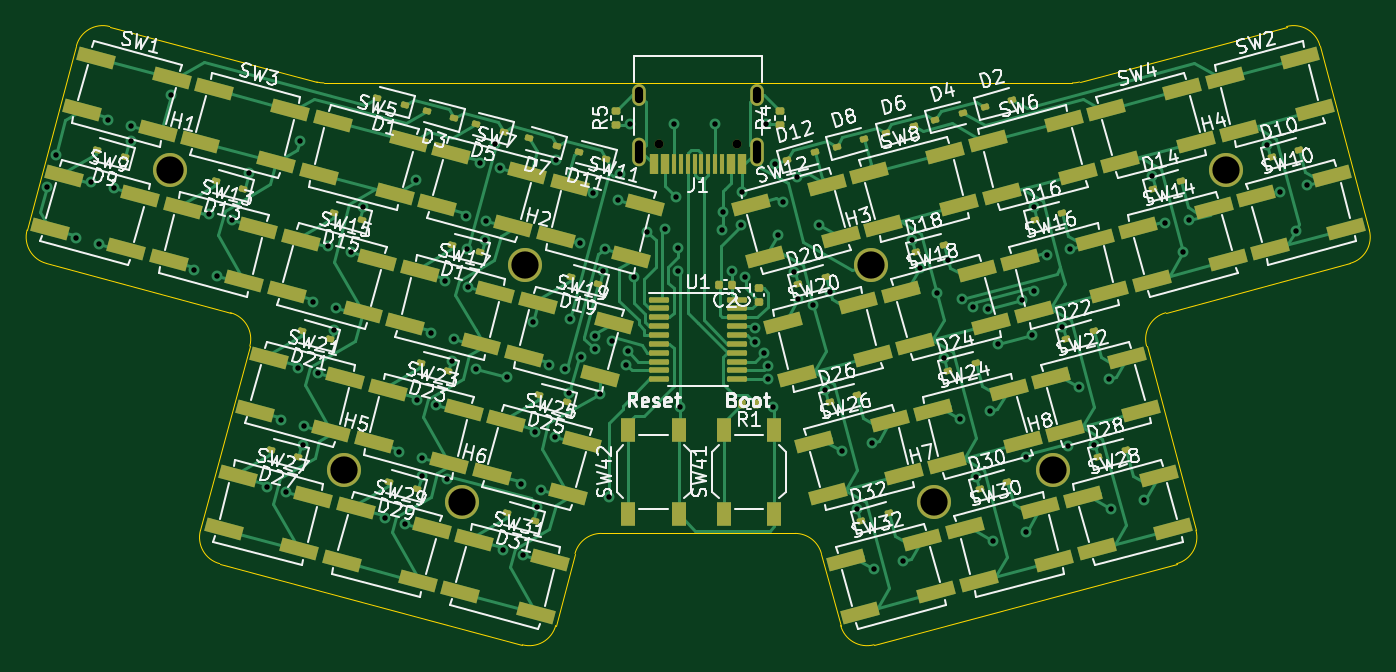
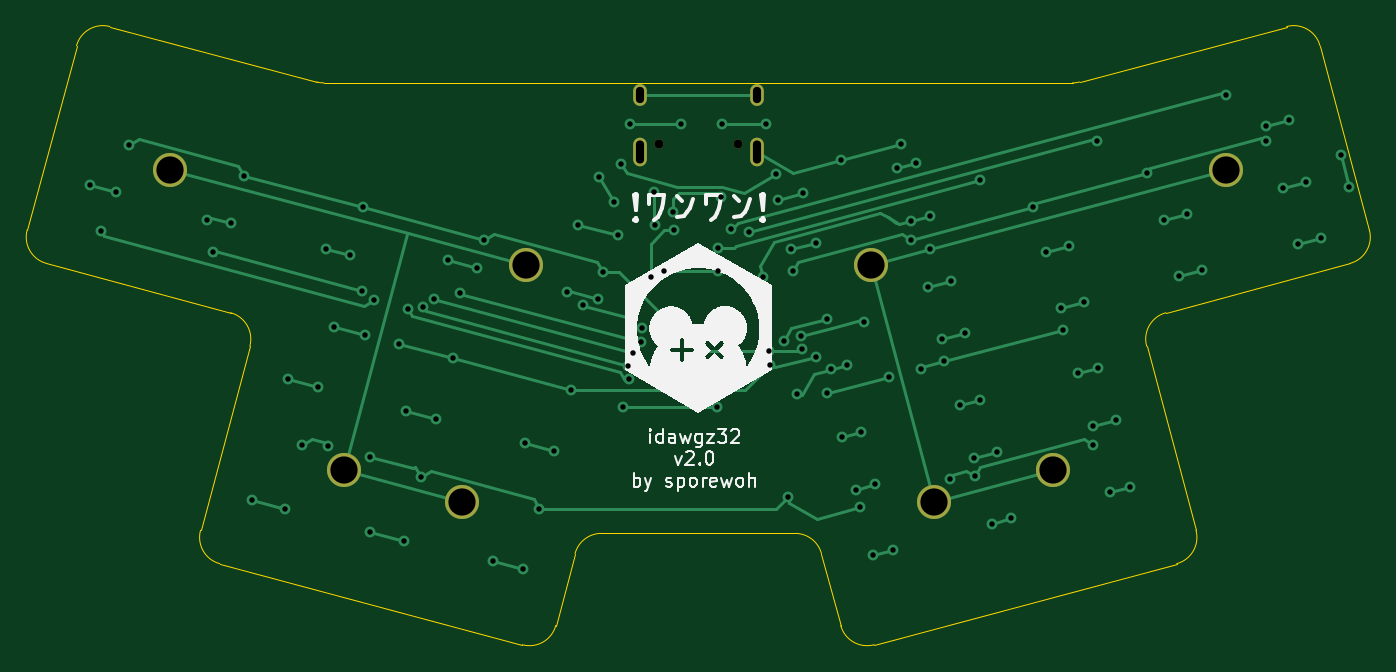
Circuit board: 11 layer files. Board 98.5 x 45.4 mm.
- bottom_copper: idawgz32-B_Cu.gbr (16474 bytes)
- bottom_mask: idawgz32-B_Mask.gbr (1075 bytes)
- paste: idawgz32-B_Paste.gbr (451 bytes)
- bottom_silk: idawgz32-B_Silkscreen.gbr (34619 bytes)
- outline: idawgz32-Edge_Cuts.gbr (2267 bytes)
- top_copper: idawgz32-F_Cu.gbr (63705 bytes)
- top_mask: idawgz32-F_Mask.gbr (10290 bytes)
- paste: idawgz32-F_Paste.gbr (9663 bytes)
- top_silk: idawgz32-F_Silkscreen.gbr (155142 bytes)
- drill: idawgz32-NPTH-drl.gbr (589 bytes)
- drill: idawgz32-PTH-drl.gbr (4868 bytes)

=== bottom_copper: idawgz32-B_Cu.gbr (16474 bytes, source omitted) ===
=== bottom_mask: idawgz32-B_Mask.gbr ===
%TF.GenerationSoftware,KiCad,Pcbnew,7.0.8*%
%TF.CreationDate,2024-02-24T18:47:46-06:00*%
%TF.ProjectId,idawgz32,69646177-677a-4333-922e-6b696361645f,rev?*%
%TF.SameCoordinates,Original*%
%TF.FileFunction,Soldermask,Bot*%
%TF.FilePolarity,Negative*%
%FSLAX46Y46*%
G04 Gerber Fmt 4.6, Leading zero omitted, Abs format (unit mm)*
G04 Created by KiCad (PCBNEW 7.0.8) date 2024-02-24 18:47:46*
%MOMM*%
%LPD*%
G01*
G04 APERTURE LIST*
%ADD10C,2.500000*%
%ADD11O,1.000000X1.600000*%
%ADD12O,1.000000X2.100000*%
%ADD13C,0.650000*%
G04 APERTURE END LIST*
D10*
%TO.C,H4*%
X109854168Y-51817947D03*
%TD*%
%TO.C,H3*%
X83774173Y-58806057D03*
%TD*%
%TO.C,H8*%
X97126245Y-73863353D03*
%TD*%
%TO.C,H2*%
X58410208Y-58806057D03*
%TD*%
%TO.C,H6*%
X53751469Y-76192718D03*
%TD*%
D11*
%TO.C,J1*%
X66764366Y-46316875D03*
D12*
X66764366Y-50496875D03*
D11*
X75404366Y-46316875D03*
D12*
X75404366Y-50496875D03*
D13*
X68194366Y-49966875D03*
X73974366Y-49966875D03*
%TD*%
D10*
%TO.C,H1*%
X32330212Y-51817942D03*
%TD*%
%TO.C,H5*%
X45058133Y-73863350D03*
%TD*%
%TO.C,H7*%
X88432913Y-76192723D03*
%TD*%
M02*

=== paste: idawgz32-B_Paste.gbr ===
%TF.GenerationSoftware,KiCad,Pcbnew,7.0.8*%
%TF.CreationDate,2024-02-24T18:47:46-06:00*%
%TF.ProjectId,idawgz32,69646177-677a-4333-922e-6b696361645f,rev?*%
%TF.SameCoordinates,Original*%
%TF.FileFunction,Paste,Bot*%
%TF.FilePolarity,Positive*%
%FSLAX46Y46*%
G04 Gerber Fmt 4.6, Leading zero omitted, Abs format (unit mm)*
G04 Created by KiCad (PCBNEW 7.0.8) date 2024-02-24 18:47:46*
%MOMM*%
%LPD*%
G01*
G04 APERTURE LIST*
G04 APERTURE END LIST*
M02*

=== bottom_silk: idawgz32-B_Silkscreen.gbr (34619 bytes, source omitted) ===
=== outline: idawgz32-Edge_Cuts.gbr ===
%TF.GenerationSoftware,KiCad,Pcbnew,7.0.8*%
%TF.CreationDate,2024-02-24T18:47:46-06:00*%
%TF.ProjectId,idawgz32,69646177-677a-4333-922e-6b696361645f,rev?*%
%TF.SameCoordinates,Original*%
%TF.FileFunction,Profile,NP*%
%FSLAX46Y46*%
G04 Gerber Fmt 4.6, Leading zero omitted, Abs format (unit mm)*
G04 Created by KiCad (PCBNEW 7.0.8) date 2024-02-24 18:47:46*
%MOMM*%
%LPD*%
G01*
G04 APERTURE LIST*
%TA.AperFunction,Profile*%
%ADD10C,0.050000*%
%TD*%
G04 APERTURE END LIST*
D10*
X62047604Y-80004454D02*
X60633069Y-85283579D01*
X27898104Y-41312869D02*
G75*
G03*
X25448618Y-42727095I-517613J-1931885D01*
G01*
X106217101Y-80744948D02*
X84000806Y-86697787D01*
X27898102Y-41312876D02*
X43098589Y-45385835D01*
X58183591Y-86697729D02*
G75*
G03*
X60633069Y-85283579I517750J1931664D01*
G01*
X63979453Y-78522140D02*
G75*
G03*
X62047605Y-80004454I85J-2000123D01*
G01*
X34553068Y-78295462D02*
X38176538Y-64772500D01*
X38176513Y-64772493D02*
G75*
G03*
X36762327Y-62323009I-1931872J517628D01*
G01*
X106217095Y-80744927D02*
G75*
G03*
X107631313Y-78295467I-517655J1931858D01*
G01*
X81551325Y-85283568D02*
G75*
G03*
X84000806Y-86697787I1931719J517404D01*
G01*
X43098590Y-45385831D02*
G75*
G03*
X43616219Y-45453981I517750J1932667D01*
G01*
X98568159Y-45453977D02*
G75*
G03*
X99085796Y-45385834I-22J2000309D01*
G01*
X116735768Y-42727086D02*
G75*
G03*
X114286281Y-41312883I-1931925J-517780D01*
G01*
X118945020Y-58699545D02*
X105422061Y-62323010D01*
X58183575Y-86697790D02*
X35967281Y-80744953D01*
X78204932Y-78522095D02*
X63979453Y-78522094D01*
X80136818Y-80004441D02*
G75*
G03*
X78204932Y-78522095I-1931976J-517821D01*
G01*
X43616219Y-45453981D02*
X98568159Y-45453988D01*
X116735769Y-42727086D02*
X120359232Y-56250056D01*
X105422054Y-62322985D02*
G75*
G03*
X104007845Y-64772501I517685J-1931881D01*
G01*
X104007845Y-64772501D02*
X107631313Y-78295467D01*
X118945017Y-58699533D02*
G75*
G03*
X120359232Y-56250056I-517677J1931872D01*
G01*
X99085796Y-45385834D02*
X114286281Y-41312883D01*
X36762327Y-62323008D02*
X23239362Y-58699545D01*
X21825218Y-56250070D02*
G75*
G03*
X23239362Y-58699545I1931924J-517599D01*
G01*
X34553044Y-78295456D02*
G75*
G03*
X35967281Y-80744952I1931897J-517612D01*
G01*
X21825151Y-56250052D02*
X25448618Y-42727095D01*
X81551316Y-85283571D02*
X80136778Y-80004452D01*
M02*

=== top_copper: idawgz32-F_Cu.gbr (63705 bytes, source omitted) ===
=== top_mask: idawgz32-F_Mask.gbr (10290 bytes, source omitted) ===
=== paste: idawgz32-F_Paste.gbr (9663 bytes, source omitted) ===
=== top_silk: idawgz32-F_Silkscreen.gbr (155142 bytes, source omitted) ===
=== drill: idawgz32-NPTH-drl.gbr ===
%TF.GenerationSoftware,KiCad,Pcbnew,7.0.8*%
%TF.CreationDate,2024-02-24T18:47:44-06:00*%
%TF.ProjectId,idawgz32,69646177-677a-4333-922e-6b696361645f,rev?*%
%TF.SameCoordinates,Original*%
%TF.FileFunction,NonPlated,1,2,NPTH,Drill*%
%TF.FilePolarity,Positive*%
%FSLAX46Y46*%
G04 Gerber Fmt 4.6, Leading zero omitted, Abs format (unit mm)*
G04 Created by KiCad (PCBNEW 7.0.8) date 2024-02-24 18:47:44*
%MOMM*%
%LPD*%
G01*
G04 APERTURE LIST*
%TA.AperFunction,ComponentDrill*%
%ADD10C,0.650000*%
%TD*%
G04 APERTURE END LIST*
D10*
%TO.C,J1*%
X68194366Y-49966875D03*
X73974366Y-49966875D03*
M02*

=== drill: idawgz32-PTH-drl.gbr ===
%TF.GenerationSoftware,KiCad,Pcbnew,7.0.8*%
%TF.CreationDate,2024-02-24T18:47:44-06:00*%
%TF.ProjectId,idawgz32,69646177-677a-4333-922e-6b696361645f,rev?*%
%TF.SameCoordinates,Original*%
%TF.FileFunction,Plated,1,2,PTH,Mixed*%
%TF.FilePolarity,Positive*%
%FSLAX46Y46*%
G04 Gerber Fmt 4.6, Leading zero omitted, Abs format (unit mm)*
G04 Created by KiCad (PCBNEW 7.0.8) date 2024-02-24 18:47:44*
%MOMM*%
%LPD*%
G01*
G04 APERTURE LIST*
%TA.AperFunction,ViaDrill*%
%ADD10C,0.400000*%
%TD*%
G04 aperture for slot hole*
%TA.AperFunction,ComponentDrill*%
%ADD11O,0.600000X1.200000*%
%TD*%
G04 aperture for slot hole*
%TA.AperFunction,ComponentDrill*%
%ADD12O,0.600000X1.700000*%
%TD*%
%TA.AperFunction,ComponentDrill*%
%ADD13C,2.000000*%
%TD*%
G04 APERTURE END LIST*
D10*
X23301010Y-53090558D03*
X23927775Y-50751436D03*
X25402046Y-56840484D03*
X26502027Y-52735301D03*
X27092416Y-57293421D03*
X27731420Y-48147151D03*
X28192398Y-53188239D03*
X29421789Y-48600090D03*
X29424793Y-49724576D03*
X32362083Y-46356273D03*
X34095382Y-59169856D03*
X35195361Y-55064673D03*
X35785748Y-59622792D03*
X36885732Y-55517605D03*
X38118129Y-52053950D03*
X39406726Y-75086898D03*
X40459343Y-70192560D03*
X40855615Y-75475126D03*
X41736100Y-66393560D03*
X41857066Y-49691148D03*
X42088012Y-72011468D03*
X42149712Y-70645496D03*
X42788713Y-61499231D03*
X43184986Y-66781794D03*
X43888691Y-57394044D03*
X44352679Y-63559610D03*
X44479080Y-61952160D03*
X45579061Y-57846980D03*
X46505272Y-54560093D03*
X48100061Y-77416265D03*
X49152671Y-72521933D03*
X49548948Y-77804497D03*
X50390839Y-52594443D03*
X50429430Y-68722936D03*
X50781344Y-74340841D03*
X50843041Y-72974865D03*
X51482043Y-63828602D03*
X51878321Y-69111164D03*
X52517322Y-59964896D03*
X52622706Y-74543807D03*
X53046010Y-65888989D03*
X53172416Y-64281531D03*
X54052898Y-55199971D03*
X54111546Y-57654234D03*
X54207691Y-60417831D03*
X54753109Y-66429352D03*
X55088174Y-51336269D03*
X55440084Y-56954175D03*
X55501786Y-55588203D03*
X56179492Y-49936549D03*
X56537060Y-51724501D03*
X56793393Y-79745636D03*
X57080151Y-67052880D03*
X58087488Y-74916009D03*
X58242282Y-80133864D03*
X58955280Y-62984036D03*
X59122762Y-71052310D03*
X59233196Y-76605506D03*
X59536375Y-75304238D03*
X60175380Y-66157972D03*
X60571650Y-71440533D03*
X60632561Y-51098557D03*
X61342917Y-66470815D03*
X61632401Y-68189697D03*
X61673335Y-62765936D03*
X62419246Y-57182911D03*
X62457822Y-65536949D03*
X63389814Y-53560688D03*
X63485063Y-65015952D03*
X63548596Y-64018470D03*
X63855084Y-68276047D03*
X64133417Y-59283542D03*
X64259822Y-57676090D03*
X64521691Y-75869768D03*
X64785990Y-64375963D03*
X65230394Y-54053869D03*
X65380860Y-52132221D03*
X65819018Y-66139618D03*
X65929699Y-65146262D03*
X66084370Y-48501873D03*
X66359872Y-59733930D03*
X67359872Y-56391226D03*
X68655085Y-56176048D03*
X69334368Y-48501872D03*
X69437290Y-53809696D03*
X69634869Y-59251877D03*
X69634871Y-57576047D03*
X69742183Y-69251873D03*
X72334370Y-48501871D03*
X72852335Y-56268772D03*
X72919830Y-54933566D03*
X73584370Y-59251875D03*
X74251399Y-55894307D03*
X74336326Y-53432839D03*
X74555083Y-59676052D03*
X75226897Y-63468030D03*
X75291008Y-64487059D03*
X75919412Y-65264307D03*
X76084367Y-48501878D03*
X76206219Y-67214655D03*
X76251002Y-66207203D03*
X76584373Y-69251879D03*
X76754639Y-51392948D03*
X76950673Y-56651624D03*
X77289807Y-54215316D03*
X78100745Y-59314468D03*
X78350464Y-52378200D03*
X78425184Y-61350369D03*
X79531696Y-61757068D03*
X79945043Y-55849285D03*
X80430116Y-68007800D03*
X80744728Y-60795325D03*
X81649123Y-72458668D03*
X82759491Y-76701128D03*
X83833034Y-71873492D03*
X83978499Y-81152002D03*
X86162403Y-80566826D03*
X86794078Y-56985095D03*
X87341892Y-59027619D03*
X88587755Y-60878009D03*
X89123449Y-65678426D03*
X89438060Y-58465953D03*
X90342455Y-70129297D03*
X90481322Y-61315558D03*
X91296349Y-61894122D03*
X91452823Y-74371764D03*
X92381240Y-62056307D03*
X92526365Y-69544120D03*
X92712384Y-79070580D03*
X93070619Y-64652084D03*
X94886902Y-61384917D03*
X95161921Y-78414230D03*
X95177417Y-72901135D03*
X95582026Y-63979154D03*
X95728896Y-54591023D03*
X95745612Y-60725965D03*
X96689079Y-58075963D03*
X97816782Y-63349053D03*
X98268379Y-72072908D03*
X98390027Y-57620197D03*
X99011641Y-67806396D03*
X100146156Y-72042390D03*
X101219698Y-67214747D03*
X101405718Y-76741209D03*
X103855255Y-76084856D03*
X104422226Y-52261645D03*
X105358265Y-55753060D03*
X106681910Y-57893708D03*
X107148064Y-55532304D03*
X112874076Y-49996984D03*
X113834264Y-53481923D03*
X114950975Y-56299182D03*
X115776692Y-52961451D03*
D11*
%TO.C,J1*%
X66764366Y-46316875D03*
D12*
X66764366Y-50496875D03*
D11*
X75404366Y-46316875D03*
D12*
X75404366Y-50496875D03*
D13*
%TO.C,H1*%
X32330212Y-51817942D03*
%TO.C,H5*%
X45058133Y-73863350D03*
%TO.C,H6*%
X53751469Y-76192718D03*
%TO.C,H2*%
X58410208Y-58806057D03*
%TO.C,H3*%
X83774173Y-58806057D03*
%TO.C,H7*%
X88432913Y-76192723D03*
%TO.C,H8*%
X97126245Y-73863353D03*
%TO.C,H4*%
X109854168Y-51817947D03*
M02*

